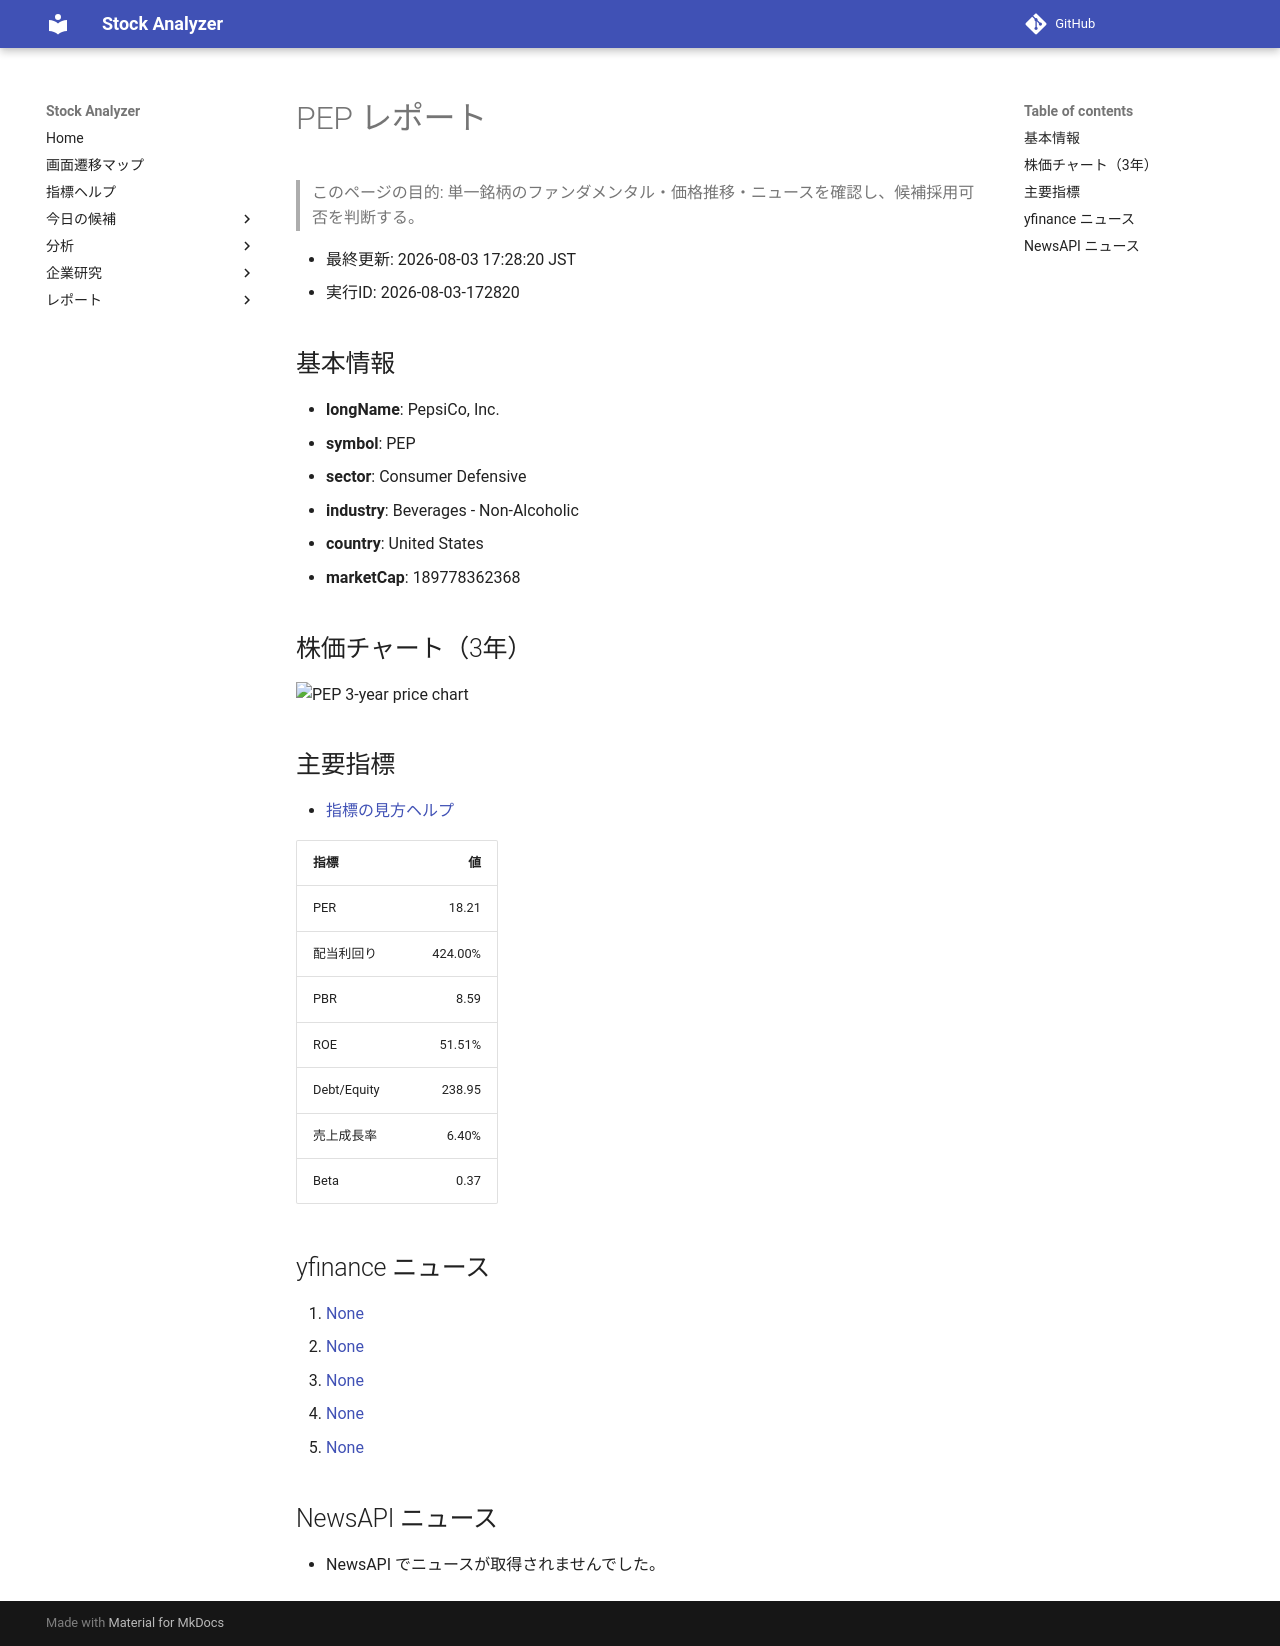

repository: Yumi-note/Making-APP · page: stocks/2026-08-03/172820/PEP/index.html · generator: mkdocs

# PEP レポート

> このページの目的: 単一銘柄のファンダメンタル・価格推移・ニュースを確認し、候補採用可否を判断する。

- 最終更新: 2026-08-03 17:28:20 JST
- 実行ID: 2026-08-03-172820

## 基本情報

- **longName**: PepsiCo, Inc.
- **symbol**: PEP
- **sector**: Consumer Defensive
- **industry**: Beverages - Non-Alcoholic
- **country**: United States
- **marketCap**: 189778362368

## 株価チャート（3年）

![PEP 3-year price chart](PEP_3y.png)

## 主要指標

- [指標の見方ヘルプ](../../../../indicators.md)

| 指標 | 値 |
|---|---:|
| PER | 18.21 |
| 配当利回り | 424.00% |
| PBR | 8.59 |
| ROE | 51.51% |
| Debt/Equity | 238.95 |
| 売上成長率 | 6.40% |
| Beta | 0.37 |

## yfinance ニュース

1. [None](None)
2. [None](None)
3. [None](None)
4. [None](None)
5. [None](None)

## NewsAPI ニュース

- NewsAPI でニュースが取得されませんでした。
